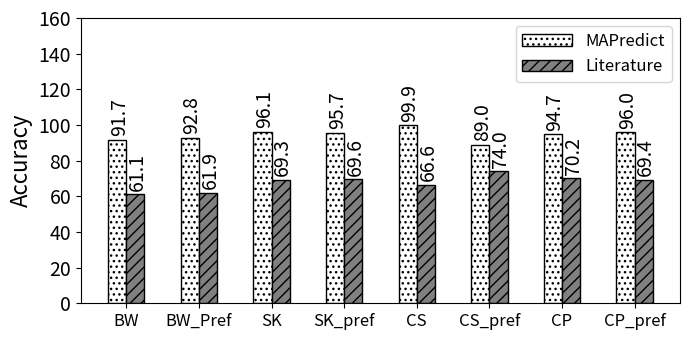

This chart was generated by the following Python code:
import random
import matplotlib
import matplotlib.pyplot as plt
from matplotlib import style

import numpy as np
import matplotlib.patches as mpatches



def autolabel(rects, xpos='center'):
    """
    Attach a text label above each bar in *rects*, displaying its height.

    *xpos* indicates which side to place the text w.r.t. the center of
    the bar. It can be one of the following {'center', 'right', 'left'}.
    """

    xpos = xpos.lower()  # normalize the case of the parameter
    ha = {'center': 'center', 'right': 'left', 'left': 'right'}
    offset = {'center': 0.5, 'right': 0.57, 'left': 0.43}  # x_txt = x + w*off

    for rect in rects:
        height = rect.get_height()
        ax.text(rect.get_x() + rect.get_width()*offset[xpos] + .03, height + 2,
                '{}'.format(height), ha=ha[xpos], va='bottom', fontsize=14, rotation=90)



def average(lst):
    return sum(lst) / len(lst)



#plt.rcdefaults()
fig, ax = plt.subplots()

fig.set_size_inches(7, 3.5)




#stride = ['stride-1', 'stride-2', 'stride-4', 'stride-8', 'stride-16', 'stride-32', 'stride-64', 'stride-128', 'stride-256', 'stride-512', 'stride-1024', 'stride-2048', 'stride-4096', 'stride-8192']
#stride = ['MAPInt', 'literature', 'BW_no_pref', 'BW_pref', 'SL_no_pref', 'SL_pref', 'CL_no_pref', 'CL_pref']
stride = ['BW', 'BW_Pref', 'SK', 'SK_pref', 'CS', 'CS_pref', 'CP', 'CP_pref']
#stride = ['BW_no_pref', 'BW_Pref', 'SK_no_pref', 'SK_pref', 'CS_no_pref', 'CS_pref', 'CP_no_pref', 'CP_pref']
mapr=[91.6610718151545, 92.8038602159329, 96.1113866399604, 95.7114967073513, 99.8507728593972, 89.0255670327235, 94.7215489719989, 96.0240214817656]
lit=[61.1372333748368, 61.8994644918517, 69.2929100020717, 69.5596335265737, 66.5997012916611, 74.0190974489439, 70.2199210895119, 69.3511818939404]

mapr=np.round(mapr, 1)
lit=np.round(lit, 1)

#total=[8388608, 8388608, 9441832, 9310190, 8837973, 9382619, 9266269, 9326488]
#total = np.array(total) / 1000000

map_no_pref = np.array([mapr[0],mapr[2], mapr[4]])
map_pref = np.array([mapr[1],mapr[3], mapr[5]])

lit_no_pref = np.array([lit[0],lit[2], lit[4]])
lit_pref = np.array([lit[1],lit[3], lit[5]])


#mapint=total[0]
#literature=total[1]
#i=0
#mapint_accuracy=np.arange(6)
#literature_accuracy=np.arange(6)
#for x in total:
#    if i > 1: 
#    	mapint_accuracy[i-2]=100-abs((x-mapint)/x*100)
#    	literature_accuracy[i-2]=100-abs((x-literature)/x*100)
#    i=i+1

#def average(lst):
#    return sum(lst) / len(lst)


print("MAPredict provided {:.1f}".format(average(map_no_pref))+"\% and {:.1f}".format(average(map_pref))+"\% average accuracy in all processors when prefetching is disabled and enabled, respectively.")


print("On the other hand, the model from literature provided {:.1f}".format(average(lit_no_pref))+"\% and {:.1f}".format(average(lit_pref))+"\% average accuracy in all processors when prefetching is disabled and enabled, respectively.")

# where the highest accuracy is {:.1f}".format(max(literature_accuracy))+"\%  and the lowest accuracy is {:.1f}".format(min(literature_accuracy))+"\%")
##the highest accuracy is {:.1f}".format(max(mapint_accuracy))+"\%  and the lowest accuracy is {:.1f}".format(min(mapint_accuracy))+"\%.")

#print("On the other hand, the model from literature provided {:.1f}".format(average(literature_accuracy))+"\% average accuracy in all processors where the highest accuracy is {:.1f}".format(max(literature_accuracy))+"\%  and the lowest accuracy is {:.1f}".format(min(literature_accuracy))+"\%")
#print("MAPInt provided {:.1f}".format(average(mapint_accuracy)))+"\% accuracy, Sky Lake showed {:.1f}".format((100-average(slake)))+"\% accuracy, and Cascade Lake showed {:.1f}".format((100-average(slake)))+"\% accuracy")


#print("accurcy")
#print("Broadwell showed {:.1f}".format((100-average(bwell)))+"\% accuracy, Sky Lake showed {:.1f}".format((100-average(slake)))+"\% accuracy, and Cascade Lake showed {:.1f}".format((100-average(slake)))+"\% accuracy")


barwidth=.25
# Set position of bar on X axis
#r1 = np.arange(len(bwell))
#r2 = [x + barwidth for x in r1]
#r3 = [x + barwidth for x in r2]


x_pos = np.arange(len(stride))  # the label locations
barwidth1=.25
#barwidth=.15
# Set position of bar on X axis
r1 = np.arange(len(stride))
r2 = [x + barwidth for x in r1]


#ax.barh(x_pos, read, hatch='....', color='white', edgecolor='black')
#rects1 = plt.bar(x, traffic, .8, hatch='....', color='white', edgecolor='black')
rects1=ax.bar(r1, mapr, width=barwidth, hatch='...', color='white', edgecolor='black', label="MAPredict")
rects2=ax.bar(r2, lit, width=barwidth, hatch='///', color='grey', edgecolor='black', label="Literature")

plt.legend(handlelength=3, fontsize=12)

#plt.legend(loc="upper right", fontsize=12)


ax.set_ylabel('Accuracy', fontsize=16)
#ax.set_xlabel('Stride', fontsize=16)

plt.yticks(np.arange(0, max(mapr)+80, 20))

#plt.title('', fontsize=18)
#ax.set_xticks(x_pos)

plt.yticks(fontsize=14)
#plt.yticks(np.arange(0, 100, 10), fontsize=14)
#ax.get_yaxis().get_major_formatter().set_scientific(False)

#plt.xticks([ + barwidth for r in range(len(stride))], stride, fontsize=12, rotation=90)
plt.xticks([r + barwidth/2 for r in range(len(mapr))], stride, fontsize=12, rotation=0)

#plt.xticks(rotation=45, fontsize=14)

#ax.set_xticklabels(stride, fontsize=12)

autolabel(rects1, "center")
autolabel(rects2, "center")



#ax.invert_yaxis()
plt.tight_layout()

plt.show()
fig.savefig('laplace.png', dpi=100)

# Example data
